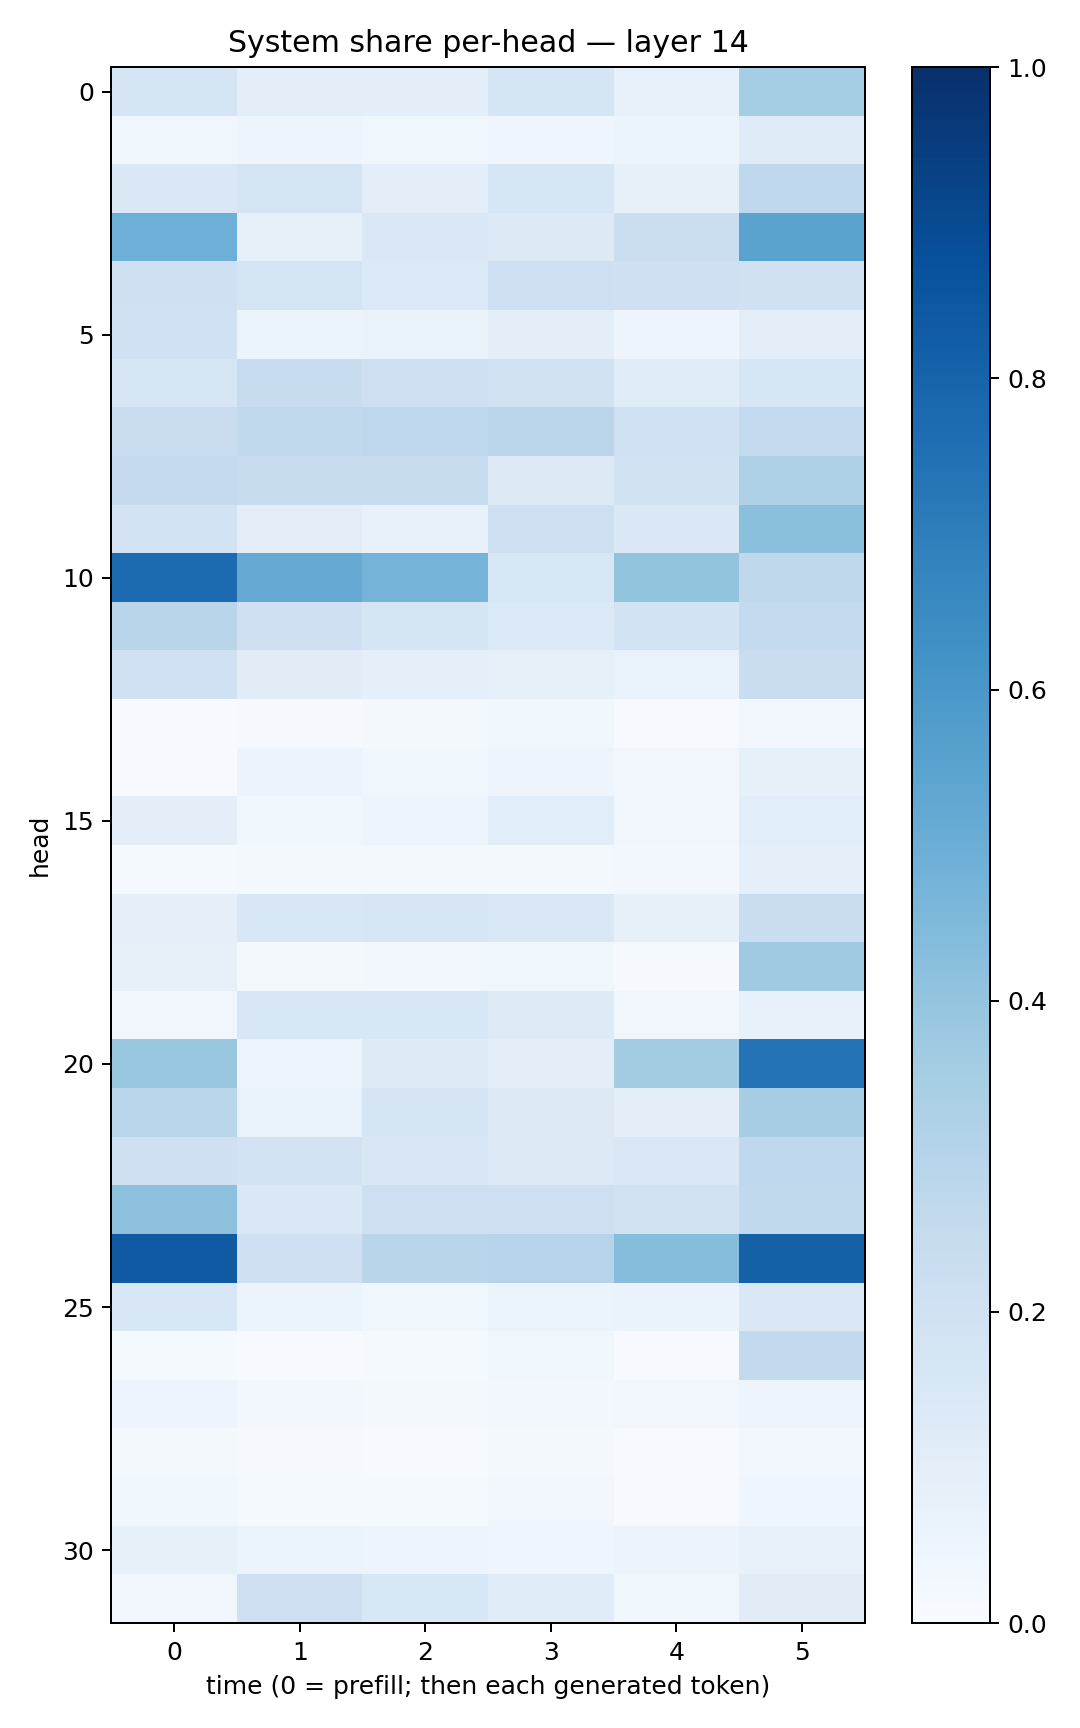

The file beside this chart, header and first rows:
0.1704072, 0.09669816, 0.09639559, 0.16717151, 0.07809266, 0.35200837
0.03855, 0.04751, 0.03631, 0.04414, 0.05083, 0.1179
0.1458, 0.1722, 0.1007, 0.1633, 0.08337, 0.2657
0.4947, 0.08446, 0.1455, 0.1281, 0.2203, 0.5473
0.21, 0.1725, 0.1392, 0.2142, 0.2077, 0.1987
0.1997, 0.06242, 0.06637, 0.0985, 0.05047, 0.1049
0.1587, 0.2417, 0.2137, 0.1878, 0.1166, 0.1598
0.2296, 0.2626, 0.2768, 0.2845, 0.2029, 0.2541
0.2534, 0.239, 0.2392, 0.1269, 0.1927, 0.3213
0.183, 0.1028, 0.07385, 0.2128, 0.1431, 0.4186
0.7726, 0.5153, 0.4731, 0.1554, 0.4014, 0.2708
0.2899, 0.2052, 0.1676, 0.1389, 0.1857, 0.2548
0.1999, 0.1131, 0.08788, 0.08323, 0.06944, 0.2303
0.005186, 0.01053, 0.02248, 0.0359, 0.006363, 0.03002
0.006813, 0.05698, 0.03622, 0.0488, 0.03261, 0.08513
0.09476, 0.03753, 0.04892, 0.1065, 0.03233, 0.1079
0.01405, 0.01899, 0.02045, 0.02108, 0.02469, 0.08644
0.09316, 0.1556, 0.1602, 0.1459, 0.08271, 0.23
0.08197, 0.02011, 0.02434, 0.03837, 0.009278, 0.3686
0.03297, 0.1556, 0.1529, 0.1228, 0.03375, 0.07645
0.3888, 0.05077, 0.1219, 0.1033, 0.3593, 0.7406
0.286, 0.06778, 0.1702, 0.1327, 0.09977, 0.3507
0.2063, 0.1831, 0.1504, 0.1301, 0.1469, 0.2661
0.4161, 0.1463, 0.2145, 0.2139, 0.1914, 0.2626
0.8398, 0.2054, 0.292, 0.3031, 0.4302, 0.8117
0.1549, 0.06118, 0.03892, 0.05372, 0.06493, 0.1479
0.01525, 0.007167, 0.01416, 0.03841, 0.007612, 0.2593
0.04975, 0.02692, 0.01621, 0.02707, 0.0351, 0.04688
0.0179, 0.008606, 0.006669, 0.02104, 0.005028, 0.02384
0.03521, 0.01478, 0.01487, 0.03436, 0.004669, 0.0435
0.08276, 0.06135, 0.04809, 0.0441, 0.05659, 0.07336
0.03257, 0.2053, 0.156, 0.1166, 0.03626, 0.1096
